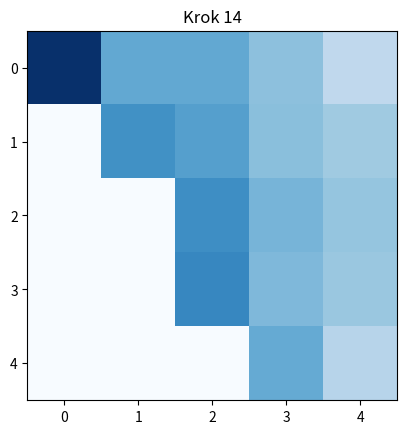

Write the Python code that produced this figure.
import numpy as np
import matplotlib.pyplot as plt
from time import sleep

"""
Uproszczony model przepływu powierzchniowego.
Dla każdej komórki siatki obliczamy różnicę poziomów wody - wysokość terenu + aktualna wysokość
słupa wody względem sąsiadów. Nadmiar wody spływa do niżej osadzonych komórek.

Paramtery: 
height: np.array      - Dwuwymiarowa macierz (N x M) opisująca wysokość terenu w metrach.
water: np.array       - Macierz o tych samych wymiarach zwracająca poziom słupa wody.
k : float             - Określa, jaka część różnicy wysokości jest przenoszona do sąsiadów
                        w jednym kroku czasowym.

Zwraca:
np.ndarray            - Zaktualizowana macierz `water` po jednym kroku czasowym symulacji

Zasada przeplywu:
 1. Całkowity poziom wody w komórce:
       z(i,j) = height(i,j) + water(i,j)
2. Różnica względem sąsiadów (8-kierunkowych):
       Δz = z(i,j) - z(m,n)
3. Przepływ możliwy tylko tam, gdzie Δz > 0.
       Q(i,j→m,n) = k * max(0, Δz)
4. Suma odpływów z komórki = suma dopływów do sąsiadów
"""

def flood_step(height: np.ndarray, water: np.ndarray, k : float = 0.1, rain: float= 0.0)-> np.ndarray:
    # zmienne
    total_level = height + water # poziom całkowity
    new_water = water.copy() # kopia wody do zapisu zmian

    # integracja po wszystkich komorkach
    for i in range(1, height.shape[0] - 1):
        for j in range(1, height.shape[1] - 1):
            neighbors = total_level[i-1:i+2, j-1:j+2] # wycinek 3 na 3 sasiadow (8 kierunkow)

            diff = total_level[i, j] - neighbors # zmiany wzgledem aktualnej komorki

            flow = np.clip(diff * k, 0, None) # przeplyw tam, gdzie sasiad jest nizszy(diff>0)

            total_outflow = flow.sum() - flow[1, 1] # calkowita ilosc wyplywajacej wody 

            # jesli cos wyplywa -> aktualizacja stanu wody
            if total_outflow > 0:
                new_water[i,j] -= total_outflow #komorka traci wode
                new_water[i-1:i+2, j-1:j+2] += flow # sasiad otrzymuje wode

    # dodanie opasu 
    if rain > 0:
        new_water += rain 

    new_water = np.clip(new_water, 0, None) 

    return new_water


n = 5
height = np.array([
    [2,1,1,1,1],
    [2,1,1,1,1],
    [2,2,1,1,1],
    [2,2,1,1,1],
    [2,2,2,1,1]
])
water = np.zeros((n, n))
water[0, 0] = 1.0

for t in range(15):
    water = flood_step(height, water, k=0.15)
    plt.imshow(water, cmap='Blues', vmin=0, vmax=1)
    plt.title(f"Krok {t}")
    plt.pause(0.3)
plt.show()
